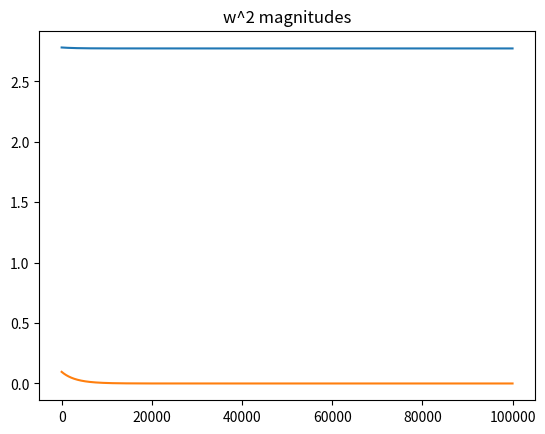

The matplotlib source for this figure:
from __future__ import print_function, division
from builtins import range
# Note: you may need to update your version of future
# sudo pip install -U future

import numpy as np
import matplotlib.pyplot as plt

N = 4
D = 2

# XOR
X = np.array([
    [0, 0],
    [0, 1],
    [1, 0],
    [1, 1],
])
T = np.array([0, 1, 1, 0])

# add a column of ones
ones = np.ones((N, 1))

# add a column of xy = x*y
Xb = np.concatenate((ones, X), axis=1)

# randomly initialize the weights
w = np.random.randn(D + 1)

# calculate the model output
z = Xb.dot(w)

def sigmoid(z):
    return 1/(1 + np.exp(-z))

Y = sigmoid(z)

# calculate the cross-entropy error
def cross_entropy(T, Y):
    return -(T*np.log(Y) + (1-T)*np.log(1-Y)).sum()

# let's do gradient descent 100 times
learning_rate = 0.001
error = []
w_mags = []
for i in range(100000):
    e = cross_entropy(T, Y)
    error.append(e)
    if i % 1000 == 0:
        print(e)

    # gradient descent weight udpate with regularization
    w += learning_rate * Xb.T.dot(T - Y)

    w_mags.append(w.dot(w))

    # recalculate Y
    Y = sigmoid(Xb.dot(w))

plt.plot(error)
plt.title("Cross-entropy per iteration")
plt.show()

plt.plot(w_mags)
plt.title("w^2 magnitudes")
plt.show()

print("Final w:", w)
print("Final classification rate:", 1 - np.abs(T - np.round(Y)).sum() / N)